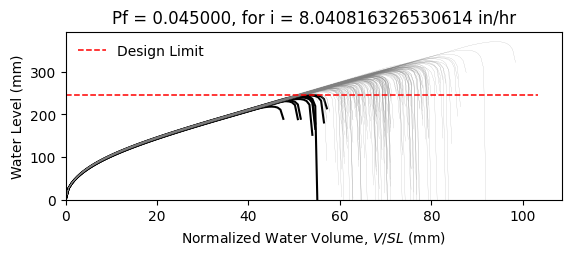

Data behind this chart, as committed beside it:
W12X16, L = 360.0 in, slope = 0.020833333333333332 in/in, dead load = 6.944444444444444e-05 kip/in…
zwlim AISC Appendix 2, zwlim DAMP, zwlim Proposed for ASCE 7, zwlim Neglect Ponding, dhnom Denver, dhnom New York, dhnom New Orleans, dh Denver, dh New York, dh New Orleans, dmax
8.869, 8.188, 7.956, 10.13, 0.5357, 0.5357, 0.5357, 2.03, 2.03, 2.03, 11.88, Safe, 
8.869, 8.188, 7.956, 10.13, 0.5357, 0.5357, 0.5357, 2.03, 2.03, 2.03, 10.62, Safe, 
8.869, 8.188, 7.956, 10.13, 0.5357, 0.5357, 0.5357, 2.03, 2.03, 2.03, 10.41, Safe, 
8.869, 8.188, 7.956, 10.13, 0.5357, 0.5357, 0.5357, 2.03, 2.03, 2.03, 12.06, Safe, 
8.869, 8.188, 7.956, 10.13, 0.5357, 0.5357, 0.5357, 2.03, 2.03, 2.03, 9.944, Safe, 
8.869, 8.188, 7.956, 10.13, 0.5357, 0.5357, 0.5357, 2.03, 2.03, 2.03, 14.59, Safe, 
8.869, 8.188, 7.956, 10.13, 0.5357, 0.5357, 0.5357, 2.03, 2.03, 2.03, 11.16, Safe, 
8.869, 8.188, 7.956, 10.13, 0.5357, 0.5357, 0.5357, 2.03, 2.03, 2.03, 10.21, Safe, 
8.869, 8.188, 7.956, 10.13, 0.5357, 0.5357, 0.5357, 2.03, 2.03, 2.03, 11.7, Safe, 
8.869, 8.188, 7.956, 10.13, 0.5357, 0.5357, 0.5357, 2.03, 2.03, 2.03, 11, Safe, 
8.869, 8.188, 7.956, 10.13, 0.5357, 0.5357, 0.5357, 2.03, 2.03, 2.03, 9.655, Fail, 
8.869, 8.188, 7.956, 10.13, 0.5357, 0.5357, 0.5357, 2.03, 2.03, 2.03, 9.432, Fail, 
8.869, 8.188, 7.956, 10.13, 0.5357, 0.5357, 0.5357, 2.03, 2.03, 2.03, 11.96, Safe, 
8.869, 8.188, 7.956, 10.13, 0.5357, 0.5357, 0.5357, 2.03, 2.03, 2.03, 10.45, Safe, 
8.869, 8.188, 7.956, 10.13, 0.5357, 0.5357, 0.5357, 2.03, 2.03, 2.03, 11.92, Safe, 
8.869, 8.188, 7.956, 10.13, 0.5357, 0.5357, 0.5357, 2.03, 2.03, 2.03, 10.98, Safe, 
8.869, 8.188, 7.956, 10.13, 0.5357, 0.5357, 0.5357, 2.03, 2.03, 2.03, 11.3, Safe, 
8.869, 8.188, 7.956, 10.13, 0.5357, 0.5357, 0.5357, 2.03, 2.03, 2.03, 12.39, Safe, 
8.869, 8.188, 7.956, 10.13, 0.5357, 0.5357, 0.5357, 2.03, 2.03, 2.03, 10.28, Safe, 
8.869, 8.188, 7.956, 10.13, 0.5357, 0.5357, 0.5357, 2.03, 2.03, 2.03, 10.84, Safe, 
8.869, 8.188, 7.956, 10.13, 0.5357, 0.5357, 0.5357, 2.03, 2.03, 2.03, 10.12, Safe, 
8.869, 8.188, 7.956, 10.13, 0.5357, 0.5357, 0.5357, 2.03, 2.03, 2.03, 11.91, Safe, 
8.869, 8.188, 7.956, 10.13, 0.5357, 0.5357, 0.5357, 2.03, 2.03, 2.03, 12.02, Safe, 
8.869, 8.188, 7.956, 10.13, 0.5357, 0.5357, 0.5357, 2.03, 2.03, 2.03, 11.11, Safe, 
8.869, 8.188, 7.956, 10.13, 0.5357, 0.5357, 0.5357, 2.03, 2.03, 2.03, 10.78, Safe, 
8.869, 8.188, 7.956, 10.13, 0.5357, 0.5357, 0.5357, 2.03, 2.03, 2.03, 9.566, Fail, 
8.869, 8.188, 7.956, 10.13, 0.5357, 0.5357, 0.5357, 2.03, 2.03, 2.03, 11.71, Safe, 
8.869, 8.188, 7.956, 10.13, 0.5357, 0.5357, 0.5357, 2.03, 2.03, 2.03, 11.25, Safe, 
8.869, 8.188, 7.956, 10.13, 0.5357, 0.5357, 0.5357, 2.03, 2.03, 2.03, 10.31, Safe, 
8.869, 8.188, 7.956, 10.13, 0.5357, 0.5357, 0.5357, 2.03, 2.03, 2.03, 12.58, Safe, 
8.869, 8.188, 7.956, 10.13, 0.5357, 0.5357, 0.5357, 2.03, 2.03, 2.03, 11.52, Safe, 
8.869, 8.188, 7.956, 10.13, 0.5357, 0.5357, 0.5357, 2.03, 2.03, 2.03, 11.58, Safe, 
8.869, 8.188, 7.956, 10.13, 0.5357, 0.5357, 0.5357, 2.03, 2.03, 2.03, 10.56, Safe, 
8.869, 8.188, 7.956, 10.13, 0.5357, 0.5357, 0.5357, 2.03, 2.03, 2.03, 12.4, Safe, 
8.869, 8.188, 7.956, 10.13, 0.5357, 0.5357, 0.5357, 2.03, 2.03, 2.03, 11.8, Safe, 
8.869, 8.188, 7.956, 10.13, 0.5357, 0.5357, 0.5357, 2.03, 2.03, 2.03, 10.26, Safe, 
8.869, 8.188, 7.956, 10.13, 0.5357, 0.5357, 0.5357, 2.03, 2.03, 2.03, 11.35, Safe, 
8.869, 8.188, 7.956, 10.13, 0.5357, 0.5357, 0.5357, 2.03, 2.03, 2.03, 11.71, Safe, 
8.869, 8.188, 7.956, 10.13, 0.5357, 0.5357, 0.5357, 2.03, 2.03, 2.03, 12.21, Safe, 
8.869, 8.188, 7.956, 10.13, 0.5357, 0.5357, 0.5357, 2.03, 2.03, 2.03, 9.758, Safe, 
8.869, 8.188, 7.956, 10.13, 0.5357, 0.5357, 0.5357, 2.03, 2.03, 2.03, 12.57, Safe, 
8.869, 8.188, 7.956, 10.13, 0.5357, 0.5357, 0.5357, 2.03, 2.03, 2.03, 10.66, Safe, 
8.869, 8.188, 7.956, 10.13, 0.5357, 0.5357, 0.5357, 2.03, 2.03, 2.03, 10.97, Safe, 
8.869, 8.188, 7.956, 10.13, 0.5357, 0.5357, 0.5357, 2.03, 2.03, 2.03, 10.95, Safe, 
8.869, 8.188, 7.956, 10.13, 0.5357, 0.5357, 0.5357, 2.03, 2.03, 2.03, 12.19, Safe, 
8.869, 8.188, 7.956, 10.13, 0.5357, 0.5357, 0.5357, 2.03, 2.03, 2.03, 9.81, Safe, 
8.869, 8.188, 7.956, 10.13, 0.5357, 0.5357, 0.5357, 2.03, 2.03, 2.03, 11.27, Safe, 
8.869, 8.188, 7.956, 10.13, 0.5357, 0.5357, 0.5357, 2.03, 2.03, 2.03, 10.42, Safe, 
8.869, 8.188, 7.956, 10.13, 0.5357, 0.5357, 0.5357, 2.03, 2.03, 2.03, 11.25, Safe, 
8.869, 8.188, 7.956, 10.13, 0.5357, 0.5357, 0.5357, 2.03, 2.03, 2.03, 10.29, Safe, 
8.869, 8.188, 7.956, 10.13, 0.5357, 0.5357, 0.5357, 2.03, 2.03, 2.03, 11.86, Safe, 
8.869, 8.188, 7.956, 10.13, 0.5357, 0.5357, 0.5357, 2.03, 2.03, 2.03, 9.151, Fail, 
8.869, 8.188, 7.956, 10.13, 0.5357, 0.5357, 0.5357, 2.03, 2.03, 2.03, 11.31, Safe, 
8.869, 8.188, 7.956, 10.13, 0.5357, 0.5357, 0.5357, 2.03, 2.03, 2.03, 10.55, Safe, 
8.869, 8.188, 7.956, 10.13, 0.5357, 0.5357, 0.5357, 2.03, 2.03, 2.03, 12.7, Safe, 
8.869, 8.188, 7.956, 10.13, 0.5357, 0.5357, 0.5357, 2.03, 2.03, 2.03, 10.3, Safe, 
8.869, 8.188, 7.956, 10.13, 0.5357, 0.5357, 0.5357, 2.03, 2.03, 2.03, 11.01, Safe, 
8.869, 8.188, 7.956, 10.13, 0.5357, 0.5357, 0.5357, 2.03, 2.03, 2.03, 10.38, Safe, 
8.869, 8.188, 7.956, 10.13, 0.5357, 0.5357, 0.5357, 2.03, 2.03, 2.03, 9.697, Safe, 
... 142 more rows
